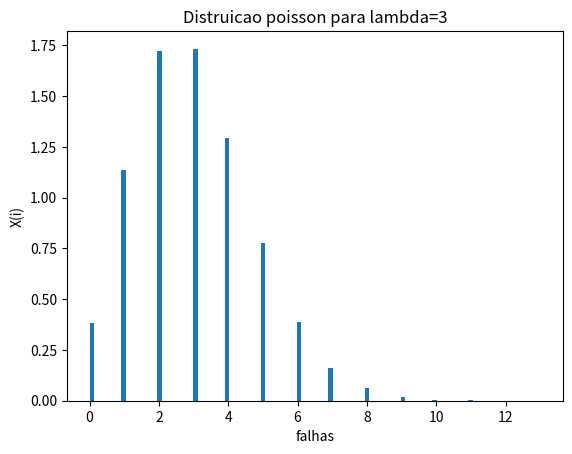

The script that saved this image:
# [redacted]

import numpy as np
import math
import matplotlib.pyplot as plt


lambda1=3 #Número de falhas em uma semana
N=100000 #Numero de amostras
value=3 #ao menos 3 falhas em uma semana
count=0
av=np.array([])
x=np.random.uniform(0,1,N)
for ix in x:
    i = 0
    pr = np.exp(-lambda1)
    F=pr
    while ix>=F:
        pr=lambda1/(i+1)*pr
        F = F + pr
        i = i + 1;
    a1=i
    av=np.append(av,a1)

print(av)

for poissonvalue in av:
    if poissonvalue<value: # probabilidade de ser menor que 3. Prob. de 0, 1 e 2.
        count=count+1
prob=count/N

prob1=1-prob # probilidade de ser maior e igual a 3.
print("a probabilidade e",prob1)

#plot histograma da variavel


plt.title('Distruicao poisson para lambda=3')
#X=np.arange(0, 10, 1)
#fx=np.arange()
'''
for j in X:
    fx[j]=(lambda1**X*np.exp(-lambda1))/(math.factorial(X[j])) #pdf da V.A. de poisson
plt.bar(X, fx)
'''

plt.hist(av,bins=100,density=True)
plt.xlabel('falhas')
plt.ylabel('X(i)')
plt.show()